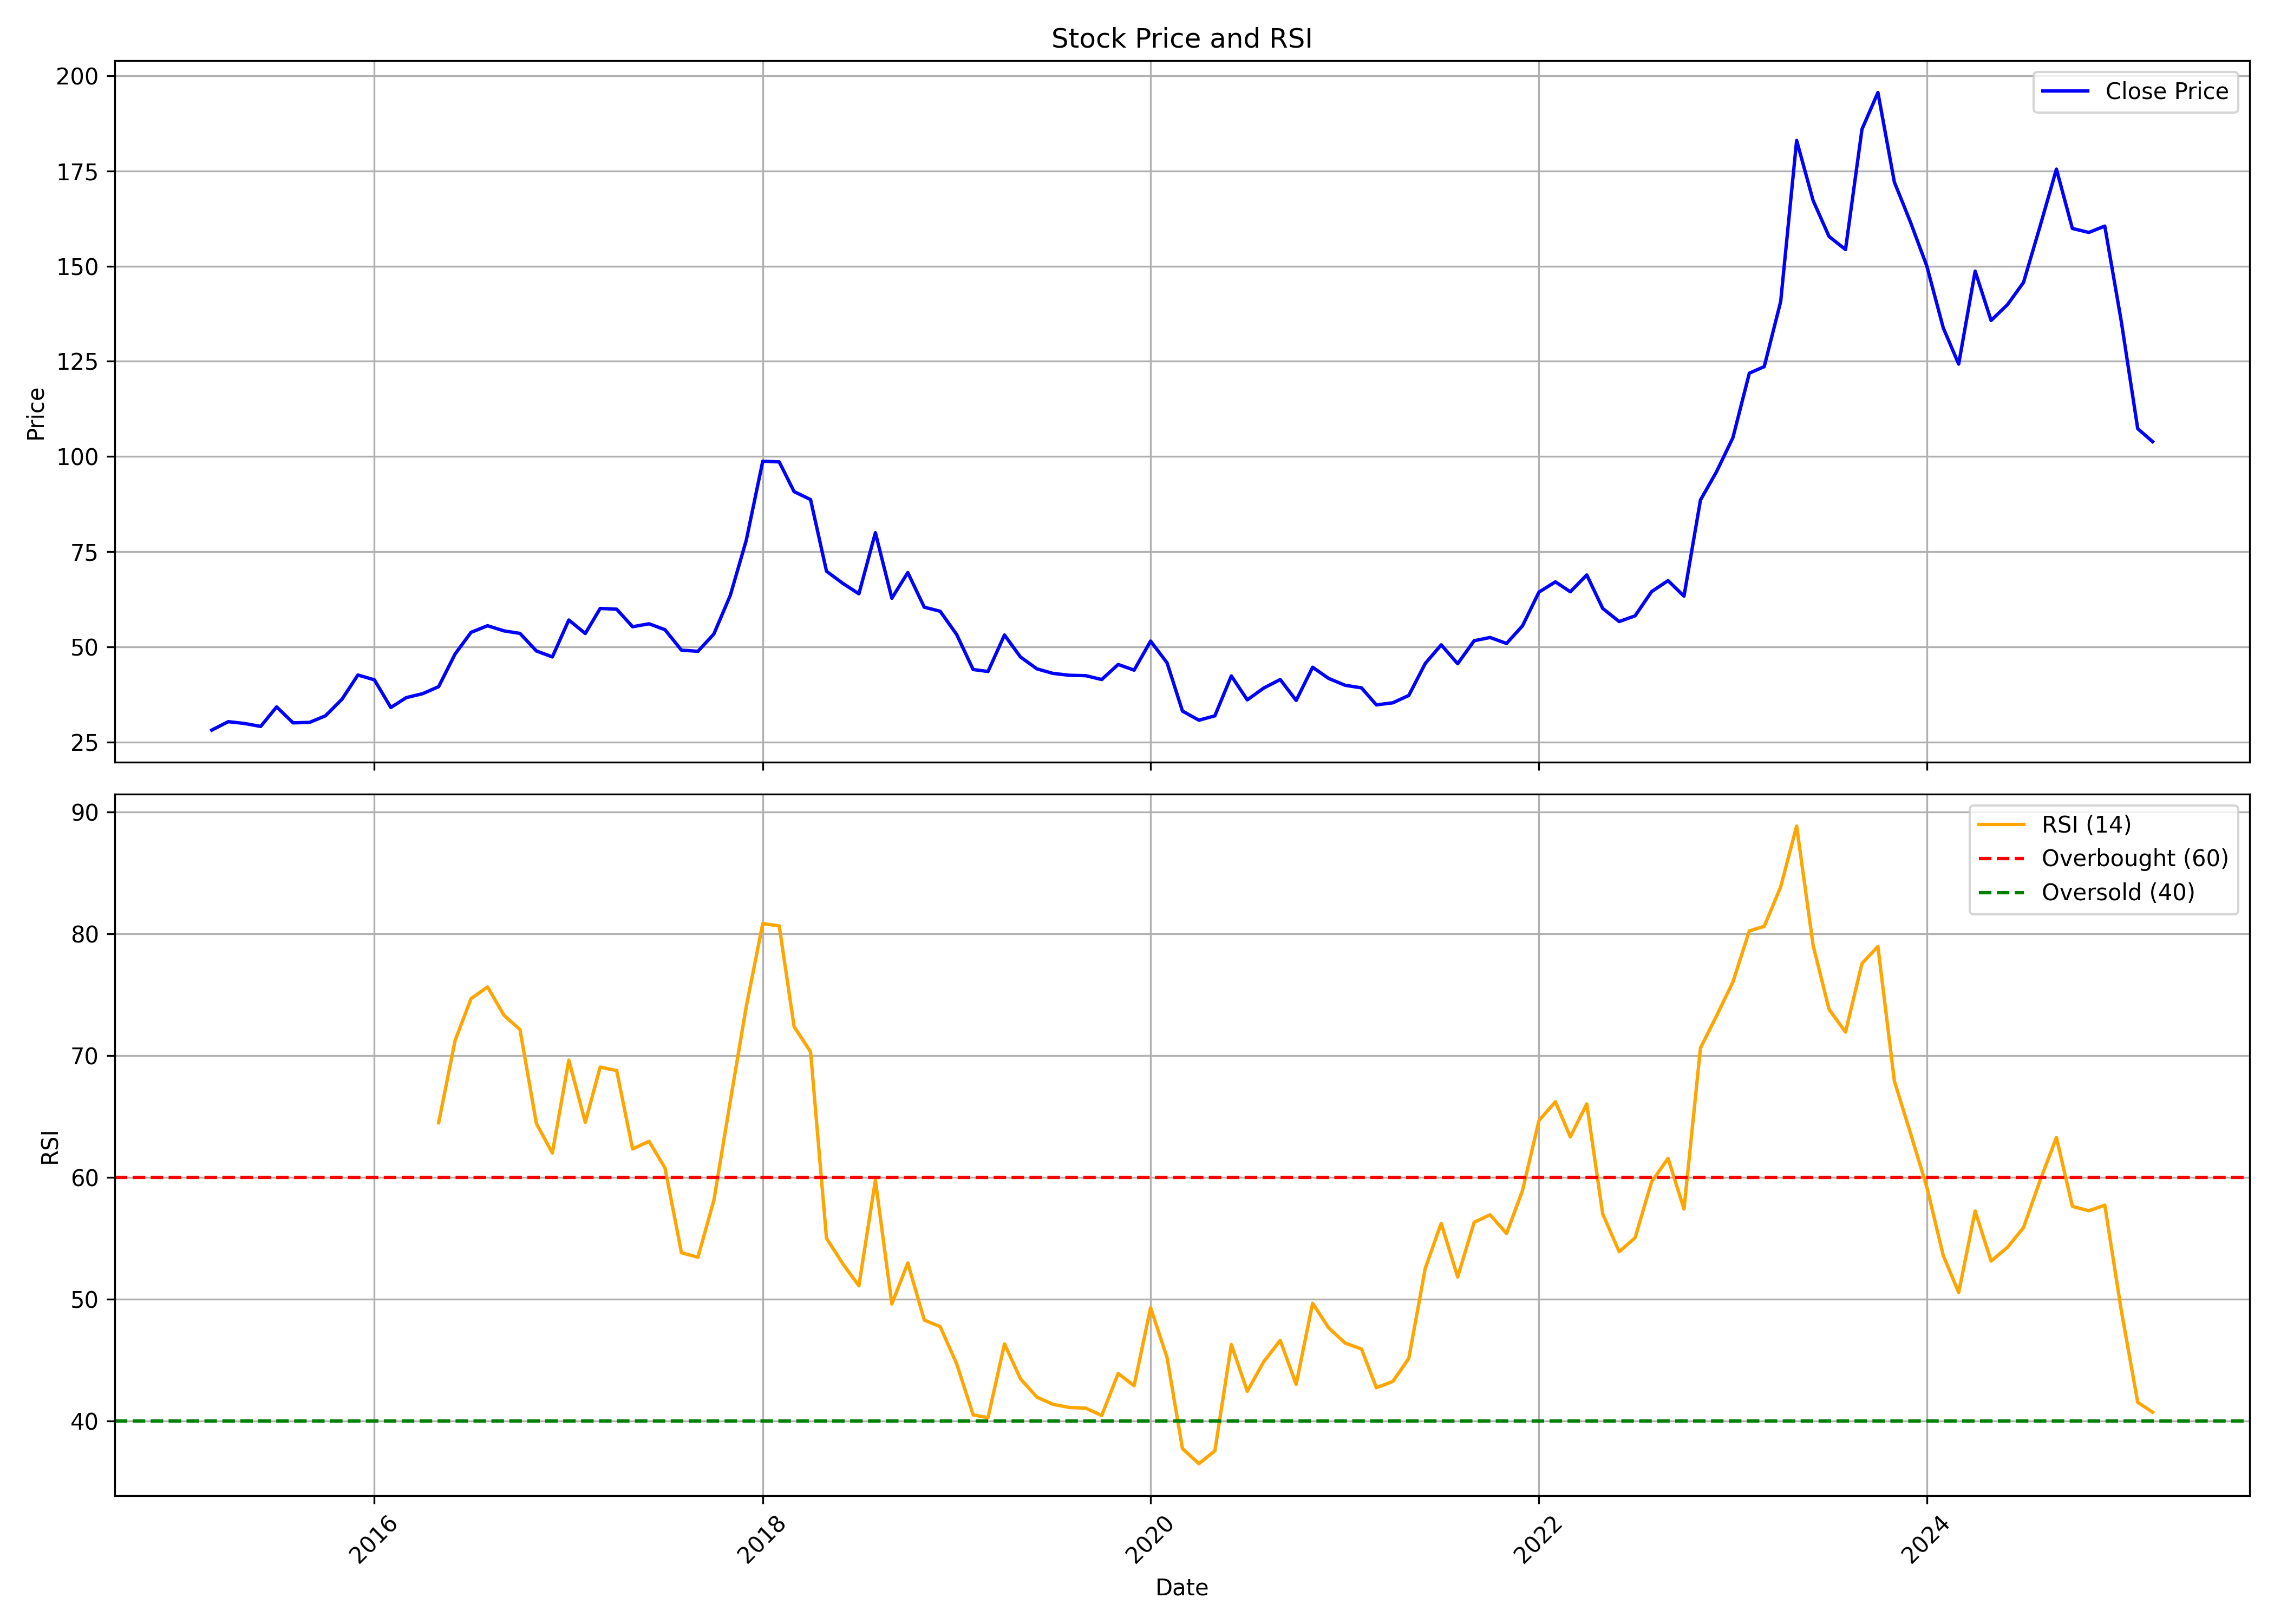

The table this chart was drawn from, first rows:
, date, symbol, open, high, low, close, volume, rsi
0, 2015-03-01, LINC, 31.45, 38.2, 26.05, 28.16, 915320, 
1, 2015-04-01, LINC, 27.79, 36.59, 27.71, 30.37, 1067724, 
2, 2015-05-01, LINC, 30.37, 35, 27.23, 29.91, 669816, 
3, 2015-06-01, LINC, 29.14, 31.64, 26.62, 29.12, 638660, 
4, 2015-07-01, LINC, 30.87, 35.64, 28.75, 34.25, 1566440, 
5, 2015-08-01, LINC, 33.96, 38.26, 26.05, 30.06, 2090520, 
6, 2015-09-01, LINC, 30.8, 31.97, 28.06, 30.18, 572584, 
7, 2015-10-01, LINC, 30.03, 33.89, 29.82, 31.92, 601412, 
8, 2015-11-01, LINC, 31.59, 37.66, 30.22, 36.25, 1445104, 
9, 2015-12-01, LINC, 36.34, 44.43, 33.12, 42.62, 3574964, 
10, 2016-01-01, LINC, 43.06, 47.7, 38.5, 41.35, 1815968, 
11, 2016-02-01, LINC, 41.22, 42.16, 31.87, 34.08, 587492, 
12, 2016-03-01, LINC, 33.95, 39.3, 33.75, 36.68, 371472, 
13, 2016-04-01, LINC, 36.67, 39.05, 35.76, 37.72, 312148, 
14, 2016-05-01, LINC, 37.14, 42.78, 36.35, 39.57, 635144, 64.49
15, 2016-06-01, LINC, 41.6, 50.04, 39.65, 48.15, 2007940, 71.24
16, 2016-07-01, LINC, 47.3, 57.88, 45.92, 53.83, 1674592, 74.67
17, 2016-08-01, LINC, 54.7, 58.46, 48.88, 55.56, 1163484, 75.63
18, 2016-09-01, LINC, 58.07, 62.36, 50.82, 54.21, 699260, 73.3
19, 2016-10-01, LINC, 54.51, 59.42, 52.46, 53.55, 703004, 72.14
20, 2016-11-01, LINC, 53.59, 54.5, 44.35, 48.93, 516904, 64.42
21, 2016-12-01, LINC, 48.93, 50.99, 45.76, 47.37, 140492, 62
22, 2017-01-01, LINC, 47.51, 59.36, 47.31, 57.07, 1316596, 69.62
23, 2017-02-01, LINC, 56.37, 57.59, 51.16, 53.52, 393000, 64.52
24, 2017-03-01, LINC, 54.28, 69.69, 48.95, 60.1, 2317976, 69.05
25, 2017-04-01, LINC, 64.38, 64.79, 57.61, 59.91, 801520, 68.77
26, 2017-05-01, LINC, 59.91, 61.69, 52.55, 55.3, 358748, 62.34
27, 2017-06-01, LINC, 55.53, 62.49, 51.89, 56.07, 899252, 62.96
28, 2017-07-01, LINC, 56.56, 61.29, 51.44, 54.52, 417772, 60.78
29, 2017-08-01, LINC, 55.49, 55.49, 48.56, 49.15, 187576, 53.82
30, 2017-09-01, LINC, 52.16, 53.5, 47.59, 48.84, 748872, 53.45
31, 2017-10-01, LINC, 48.84, 58.34, 48.02, 53.39, 625164, 58.12
32, 2017-11-01, LINC, 53.76, 68.57, 51.96, 63.56, 1766852, 66.28
33, 2017-12-01, LINC, 63.06, 83.3, 62.83, 78.01, 4598936, 74.02
34, 2018-01-01, LINC, 78.26, 115.2, 78.23, 98.76, 7706332, 80.83
35, 2018-02-01, LINC, 97.74, 103.8, 81.12, 98.58, 2936936, 80.64
36, 2018-03-01, LINC, 97.74, 99.5, 85.56, 90.78, 921696, 72.38
37, 2018-04-01, LINC, 91.16, 94.3, 86.86, 88.69, 328780, 70.31
38, 2018-05-01, LINC, 88.69, 90.18, 68.18, 69.87, 480152, 55.01
39, 2018-06-01, LINC, 70.3, 78.14, 65.28, 66.66, 198104, 52.9
40, 2018-07-01, LINC, 66.2, 69.22, 61.27, 63.94, 169712, 51.11
41, 2018-08-01, LINC, 63.81, 82.2, 61.21, 79.99, 865964, 59.77
42, 2018-09-01, LINC, 82.41, 83.93, 62.73, 62.78, 516316, 49.62
43, 2018-10-01, LINC, 63.9, 75.05, 56.97, 69.52, 495392, 52.99
44, 2018-11-01, LINC, 69.71, 75.62, 58.76, 60.44, 732304, 48.3
45, 2018-12-01, LINC, 64.66, 65.54, 56.3, 59.35, 141952, 47.76
46, 2019-01-01, LINC, 61.41, 64.79, 51.84, 53.25, 198192, 44.71
47, 2019-02-01, LINC, 56.16, 56.17, 43.01, 44.06, 250612, 40.52
48, 2019-03-01, LINC, 44.08, 47.81, 41.28, 43.55, 1310984, 40.29
49, 2019-04-01, LINC, 43.67, 58.54, 43.67, 53.13, 872060, 46.34
50, 2019-05-01, LINC, 53.13, 53.13, 44.35, 47.37, 182344, 43.49
51, 2019-06-01, LINC, 47.34, 48.9, 42.23, 44.24, 80968, 41.98
52, 2019-07-01, LINC, 44.24, 46.03, 41.79, 43.05, 137060, 41.39
53, 2019-08-01, LINC, 43.12, 50.91, 38.65, 42.55, 77040, 41.13
54, 2019-09-01, LINC, 43.87, 47.23, 39.21, 42.45, 97776, 41.07
55, 2019-10-01, LINC, 42.39, 42.85, 38.7, 41.43, 67588, 40.47
56, 2019-11-01, LINC, 41.88, 49.18, 41.03, 45.39, 436968, 43.92
57, 2019-12-01, LINC, 44.92, 46.98, 41.01, 43.9, 559556, 42.91
58, 2020-01-01, LINC, 44.65, 57.11, 39.42, 51.53, 627604, 49.31
59, 2020-02-01, LINC, 53.45, 55.75, 44.93, 45.82, 340824, 45.22
... 61 more rows
